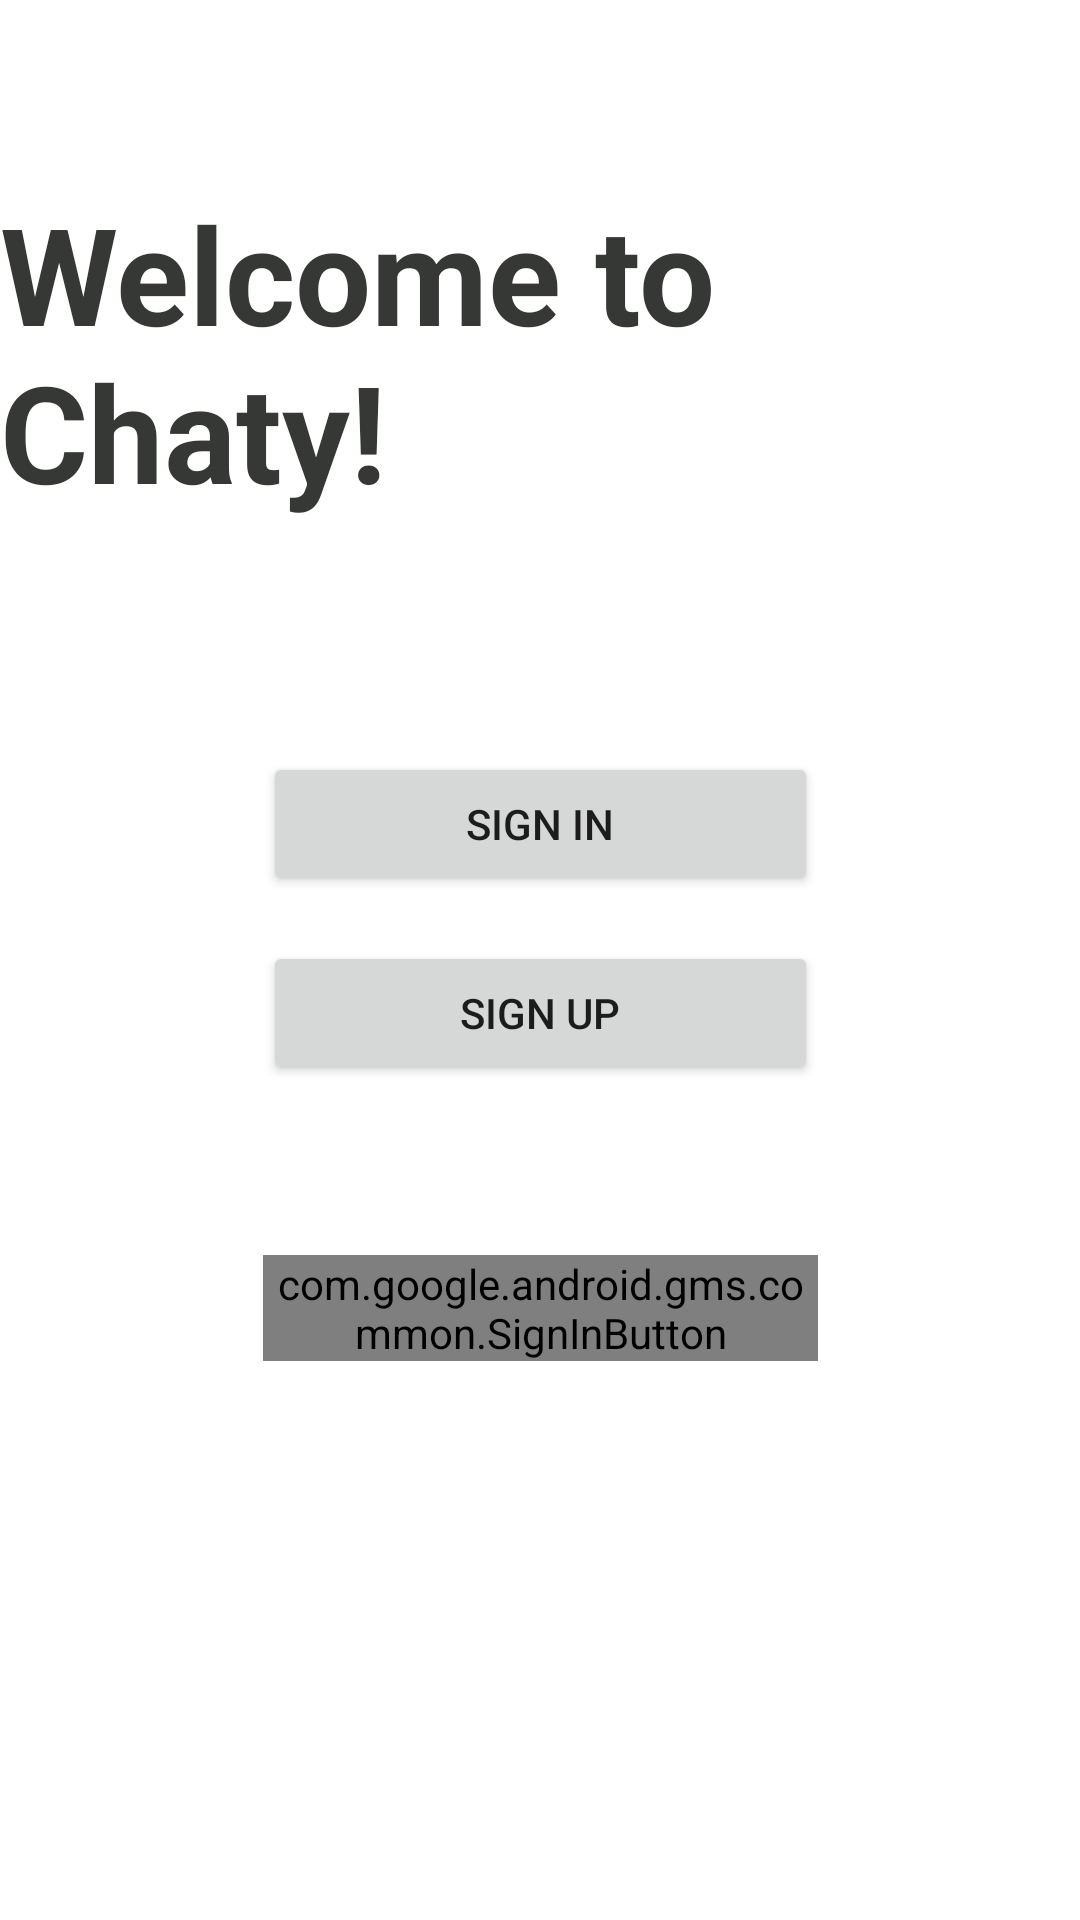

Android layout source for this screen:
<!-- AndroidManifest.xml: application theme Theme.Chaty -->
<!-- res/layout/activity_welcome.xml -->
<?xml version="1.0" encoding="utf-8"?>
<androidx.constraintlayout.widget.ConstraintLayout xmlns:android="http://schemas.android.com/apk/res/android"
    xmlns:app="http://schemas.android.com/apk/res-auto"
    xmlns:tools="http://schemas.android.com/tools"
    android:layout_width="match_parent"
    android:layout_gravity="center"
    android:layout_height="match_parent"
    tools:context=".WelcomeActivity">


    <TextView
        android:layout_width="wrap_content"
        android:layout_height="wrap_content"
        android:text="@string/welcome_to_chaty"
        android:textColor="#353834"
        android:textSize="45sp"
        android:textStyle="bold"
        app:layout_constraintBottom_toTopOf="@id/welcome"
        app:layout_constraintEnd_toEndOf="parent"
        app:layout_constraintStart_toStartOf="parent"
        app:layout_constraintTop_toTopOf="parent"
        app:layout_constraintVertical_bias="0.63" />

    <androidx.constraintlayout.widget.ConstraintLayout
        android:id="@+id/welcome"
        android:layout_width="265dp"
        android:layout_height="368dp"
        android:background="@color/white"
        android:padding="40dp"
        app:layout_constraintBottom_toBottomOf="parent"
        app:layout_constraintEnd_toEndOf="parent"
        app:layout_constraintStart_toStartOf="parent"
        app:layout_constraintTop_toTopOf="parent"
        app:layout_constraintVertical_bias="0.771">

        <androidx.constraintlayout.widget.ConstraintLayout
            android:id="@+id/container"
            android:layout_width="wrap_content"
            android:layout_height="wrap_content"
            app:layout_constraintBottom_toTopOf="@+id/sign_in_button"
            app:layout_constraintEnd_toEndOf="parent"
            app:layout_constraintStart_toStartOf="parent"
            app:layout_constraintTop_toTopOf="parent"
            app:layout_constraintVertical_bias="1.0">

        </androidx.constraintlayout.widget.ConstraintLayout>

        <Button
            android:id="@+id/signin"
            android:layout_width="match_parent"
            android:layout_height="wrap_content"
            android:text="@string/login"
            app:layout_constraintBottom_toTopOf="@+id/signup"
            app:layout_constraintTop_toTopOf="parent"
            app:layout_constraintVertical_bias="0.068"
            tools:layout_editor_absoluteX="25dp" />

        <com.google.android.gms.common.SignInButton
            android:id="@+id/sign_in_button"
            android:layout_width="match_parent"
            android:layout_height="wrap_content"
            android:layout_marginBottom="84dp"
            app:layout_constraintBottom_toBottomOf="parent"
            app:layout_constraintEnd_toEndOf="parent"
            app:layout_constraintStart_toStartOf="parent">

        </com.google.android.gms.common.SignInButton>

        <Button
            android:id="@+id/signup"
            android:layout_width="match_parent"
            android:layout_height="wrap_content"
            android:layout_marginBottom="176dp"
            android:text="@string/register"
            app:layout_constraintBottom_toBottomOf="parent"
            app:layout_constraintEnd_toEndOf="parent"
            app:layout_constraintHorizontal_bias="0.2"
            app:layout_constraintStart_toStartOf="parent" />

    </androidx.constraintlayout.widget.ConstraintLayout>

</androidx.constraintlayout.widget.ConstraintLayout>
<!-- resources referenced by this layout -->
<resources>
  <string name="login">Sign in</string>
  <string name="register">Sign up</string>
  <string name="welcome_to_chaty">Welcome to Chaty!</string>
  <style name="Theme.Chaty" parent="Theme.MaterialComponents.DayNight.NoActionBar">
          
          <item name="colorPrimary">#5D872C</item>
          <item name="colorPrimaryVariant">@color/black</item>
          <item name="colorOnPrimary">@color/white</item>
          
          <item name="colorSecondary">#7CB639</item>
          <item name="colorSecondaryVariant">#8BC34A</item>
          <item name="colorOnSecondary">@color/black</item>
          
          <item name="android:statusBarColor" tools:targetApi="l">?attr/colorPrimaryVariant</item>
          
      </style>
  <!-- not gathered from this repository: default colours our renderer supplied (Android Studio template values) -->
  <color name="black">#FF000000</color>
  <color name="white">#FFFFFFFF</color>
</resources>
